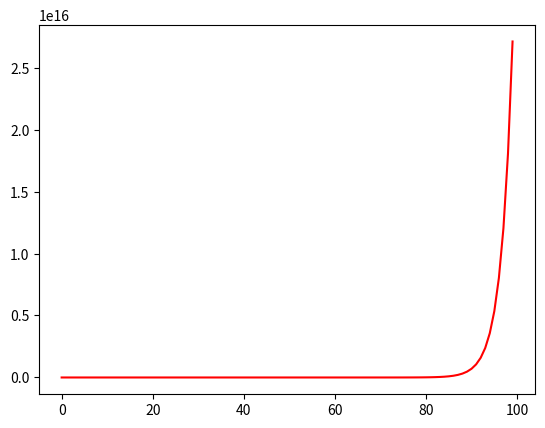

This chart was generated by the following Python code:
import matplotlib.pyplot as plt
import numpy as np

class Population:
  """ A class to compute the time evolution of a population.
  """
  
  def __init__(self, R=0):
    """ Initialise the class instance
        : param R : population parameter
        : return : (implicitely) an instance of Population
    """
    self.R = R       # Growth rate
    self.N = 0       # Current population
    self.N_list = [] # List of all computed values
    
  def F(self):
    """ Return the population at the next time. 
    """
    return self.R*self.N
  
  def iterate(self, N0, n=0):
    """ Integrate the logistic equation n times, starting with population 
        N0 from 
    
      : param N0 :    initial population.
      : param n :     number of iteration

    self.N : contains the list of N values
    """
    
    self.N_list = []                # List of populations
    self.N = N0
    for i in range(n):
      self.N_list.append(self.N)
      self.N = self.F()

# This is run only when not importing the module.
if __name__ == "__main__":
  pop = Population(R=1.5)
  n_iter = 100                      # The number of iteration
  pop.iterate(0.1, n_iter)          # Iterate the equation F()
  t_val = range(n_iter)             # Create a list of t values
  plt.plot(t_val, pop.N_list, "r-") # Show N(t) on a graph
  plt.show()


